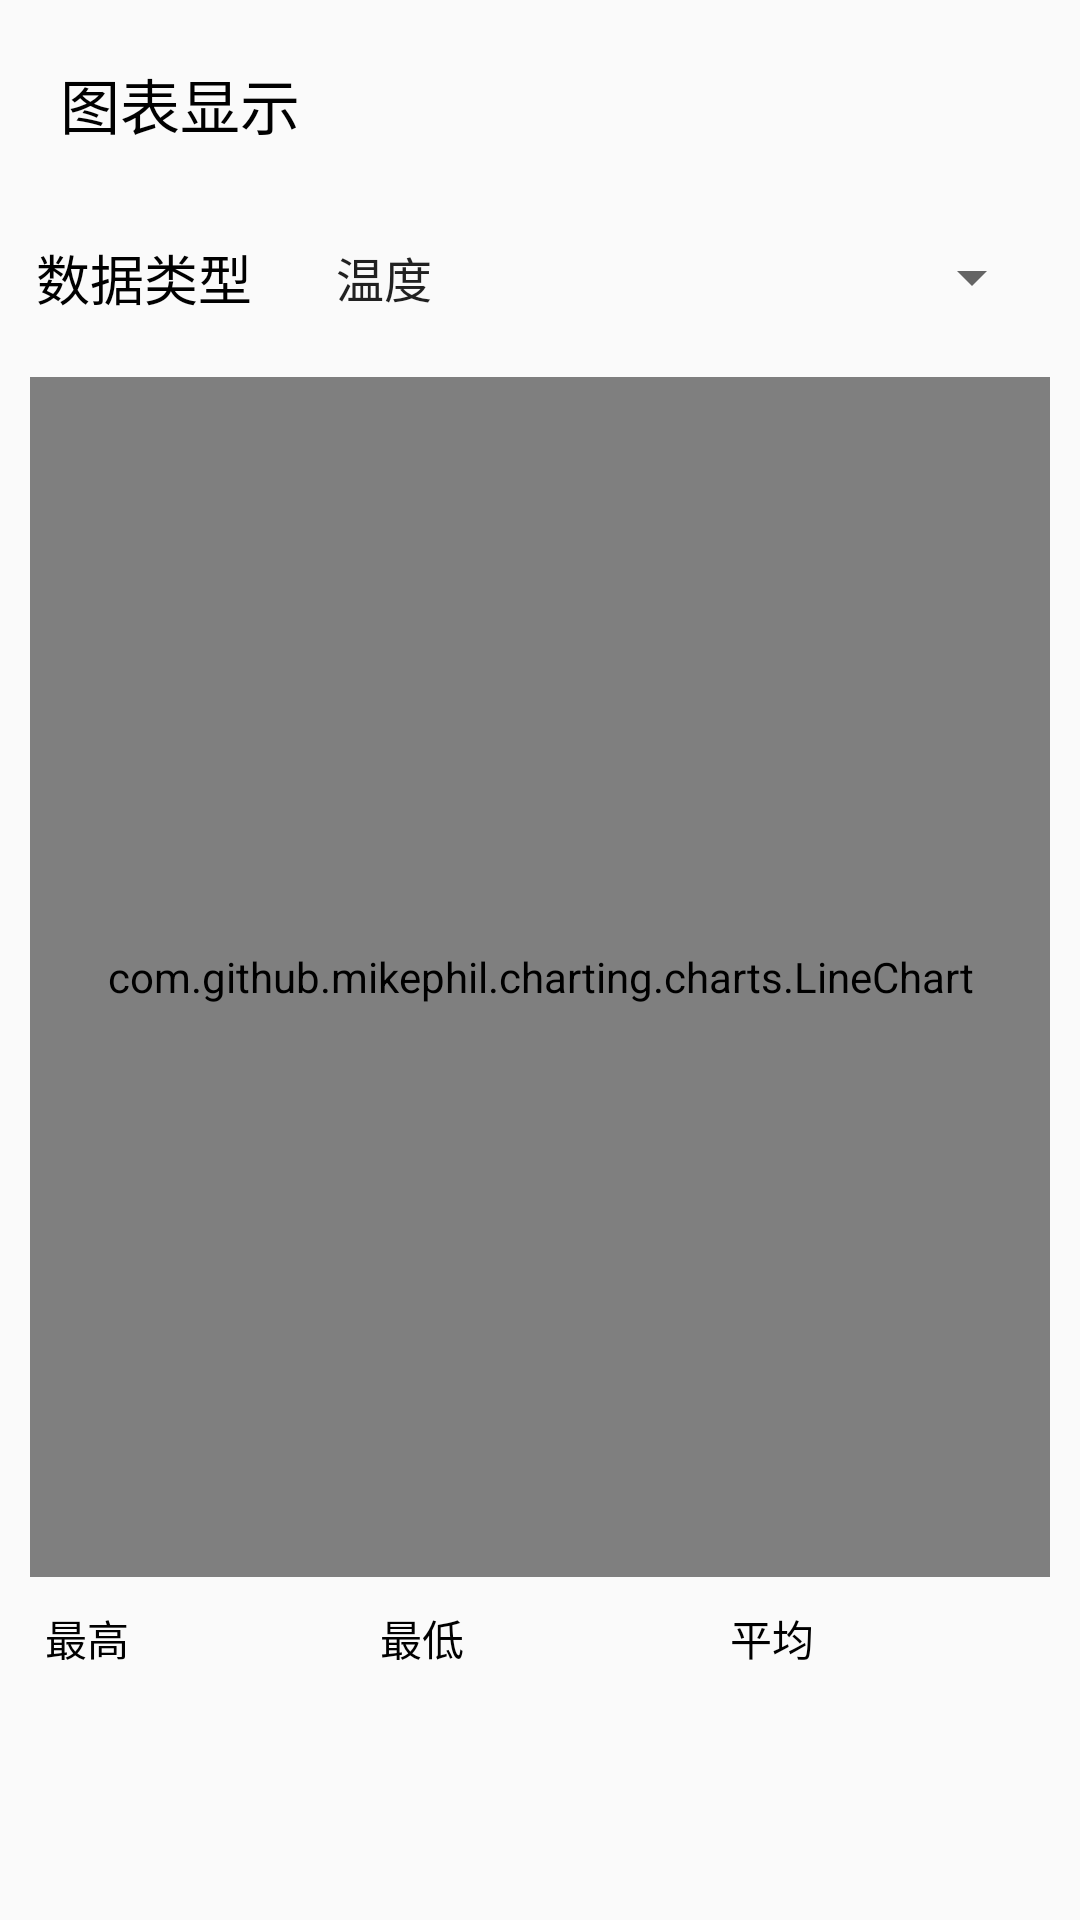

Here is an Android app screen rendered from its layout file. Give the layout XML and the strings, colors and styles it references.
<!-- AndroidManifest.xml: application theme AppTheme -->
<!-- res/layout/fragment_chart.xml -->
<?xml version="1.0" encoding="utf-8"?>
<LinearLayout xmlns:android="http://schemas.android.com/apk/res/android"
    xmlns:tools="http://schemas.android.com/tools"
    android:layout_width="match_parent"
    android:layout_height="match_parent"
    android:orientation="vertical">

    <LinearLayout
        android:id="@+id/linearLayout11"
        android:layout_width="match_parent"
        android:layout_height="wrap_content"
        android:layout_margin="10dp"
        android:orientation="vertical"
        >
        <TextView
            android:id="@+id/tvTitleTh2"
            android:layout_width="match_parent"
            android:layout_height="wrap_content"
            android:layout_margin="10dp"
            android:text="图表显示"
            android:textColor="@android:color/black"
            android:textSize="20dp">

        </TextView>

        <LinearLayout
            android:layout_width="match_parent"
            android:layout_height="wrap_content"
            android:layout_gravity="center"
            android:gravity="center"
            android:orientation="horizontal">

            <TextView
                android:id="@+id/textView"
                android:layout_width="wrap_content"
                android:layout_height="wrap_content"
                android:layout_margin="20dp"
                android:textSize="18dp"
                android:textColor="@color/black"
                android:text="数据类型" />

            <Spinner
                android:id="@+id/spSelector"
                android:layout_width="244dp"
                android:layout_height="wrap_content"
                android:layout_gravity="center"
                android:layout_marginRight="20dp"
                android:entries="@array/spingarr" />

        </LinearLayout>

        <LinearLayout
            android:layout_width="match_parent"
            android:layout_height="match_parent"
            android:orientation="vertical">

            <com.github.mikephil.charting.charts.LineChart
                android:id="@+id/charts"
                android:layout_width="match_parent"
                android:layout_height="400dp"
                />

            <LinearLayout
                android:layout_width="match_parent"
                android:layout_height="match_parent"
                android:orientation="horizontal">

                <TextView
                    android:id="@+id/tvTemp11"
                    android:layout_width="wrap_content"
                    android:layout_height="wrap_content"
                    android:layout_gravity="center"
                    android:layout_margin="5dp"
                    android:text="最高"
                    android:textAlignment="center"
                    android:textColor="@android:color/black"
                    android:textSize="14dp">

                </TextView>

                <EditText
                    android:id="@+id/edMax"
                    android:layout_width="wrap_content"
                    android:layout_height="match_parent"
                    android:layout_marginRight="5dp"
                    android:layout_weight="1"
                    android:background="@drawable/edtext_bg"
                    android:ems="5"
                    android:inputType="textPersonName"
                    android:textAlignment="center" />

                <TextView
                    android:id="@+id/tvTem333p"
                    android:layout_width="wrap_content"
                    android:layout_height="wrap_content"
                    android:layout_gravity="center"
                    android:layout_margin="5dp"

                    android:text="最低"
                    android:textAlignment="center"
                    android:textColor="@android:color/black"
                    android:textSize="14dp">

                </TextView>

                <EditText
                    android:id="@+id/edMin"
                    android:layout_width="wrap_content"
                    android:layout_height="match_parent"
                    android:layout_marginRight="5dp"
                    android:layout_weight="1"
                    android:background="@drawable/edtext_bg"
                    android:ems="5"
                    android:inputType="textPersonName"
                    android:textAlignment="center" />
                <TextView
                    android:id="@+id/tvTemp"
                    android:layout_width="wrap_content"
                    android:layout_height="wrap_content"
                    android:layout_gravity="center"
                    android:layout_margin="10dp"
                    android:text="平均"
                    android:textAlignment="center"
                    android:textColor="@android:color/black"
                    android:textSize="14dp">

                </TextView>

                <EditText
                    android:id="@+id/edAver"
                    android:layout_width="100dp"
                    android:layout_height="match_parent"
                    android:layout_marginRight="5dp"
                    android:layout_weight="1"
                    android:background="@drawable/edtext_bg"
                    android:ems="5"
                    android:inputType="textPersonName"
                    android:textAlignment="center" />
            </LinearLayout>

        </LinearLayout>
    </LinearLayout>
</LinearLayout>
<!-- resources referenced by this layout -->
<resources>
  <string-array name="spingarr">
          <item>温度</item>
          <item>湿度</item>
          <item>光强</item>
          <item>气压</item>
          <item>海拔</item>
          <item>土壤</item>
          <item>雨水</item>
      </string-array>
  <style name="AppTheme" parent="Theme.AppCompat.DayNight.NoActionBar">
          
          <item name="colorPrimary">@color/colorPrimary</item>
          <item name="colorPrimaryDark">@color/colorPrimaryDark</item>
          <item name="colorAccent">@color/colorAccent</item>
      </style>
  <!-- not gathered from this repository: default colours our renderer supplied (Android Studio template values) -->
  <color name="black">#FF000000</color>
  <color name="colorPrimary">#FF6200EE</color>
  <color name="colorPrimaryDark">#FF3700B3</color>
  <color name="colorAccent">#FF03DAC5</color>
</resources>
